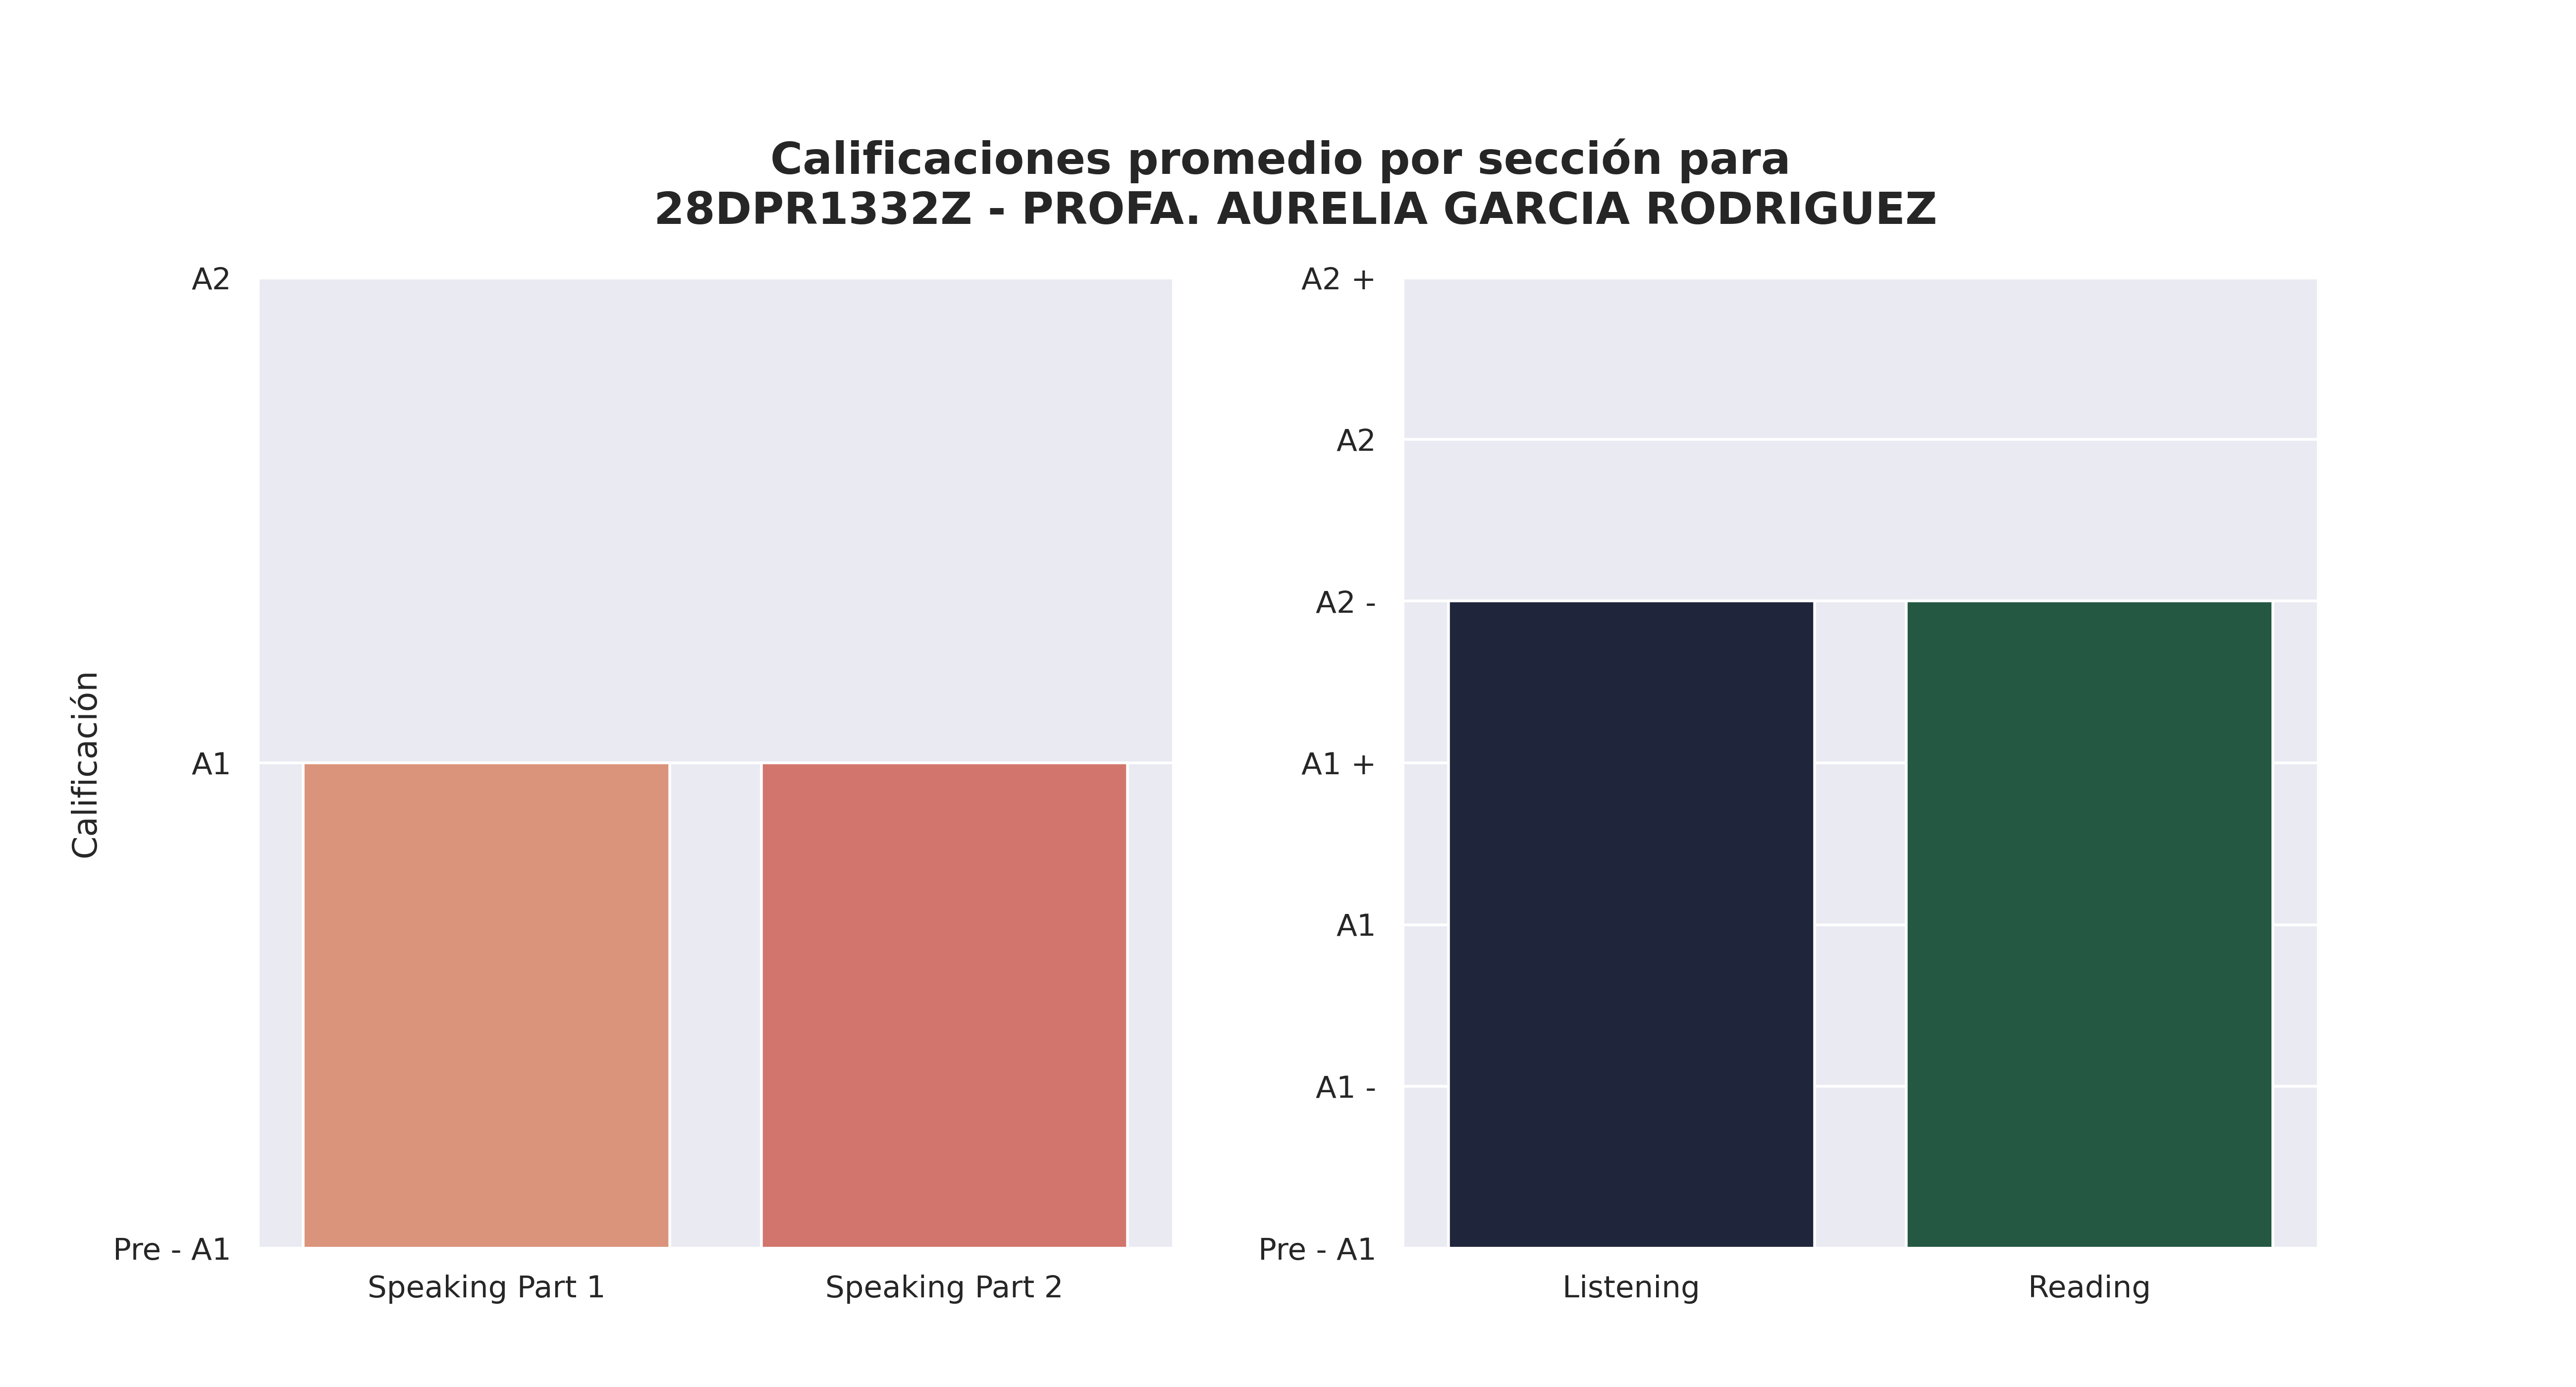

Data behind this chart, as committed beside it:
Sección, Aciertos promedio, Calificación, Número de estudiantes con esa calificaci…, Promedio de aciertos asignada por reviso…
Speaking Part 1, 3, A1, 20, 3
Speaking Part 2, 3, A1, 22, 3
Listening, 18, A2 -, 15, 18
Reading, 31, A2 -, 13, 30
